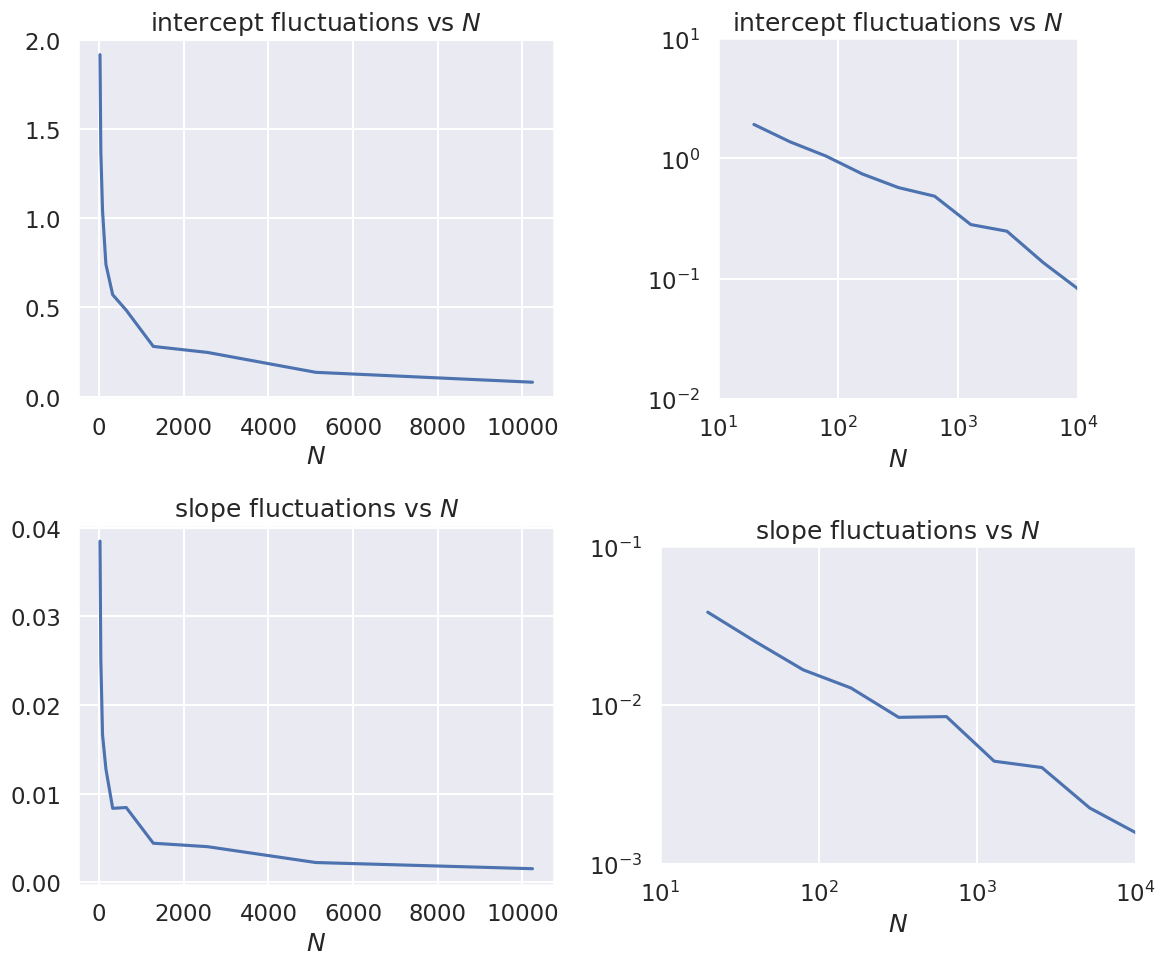
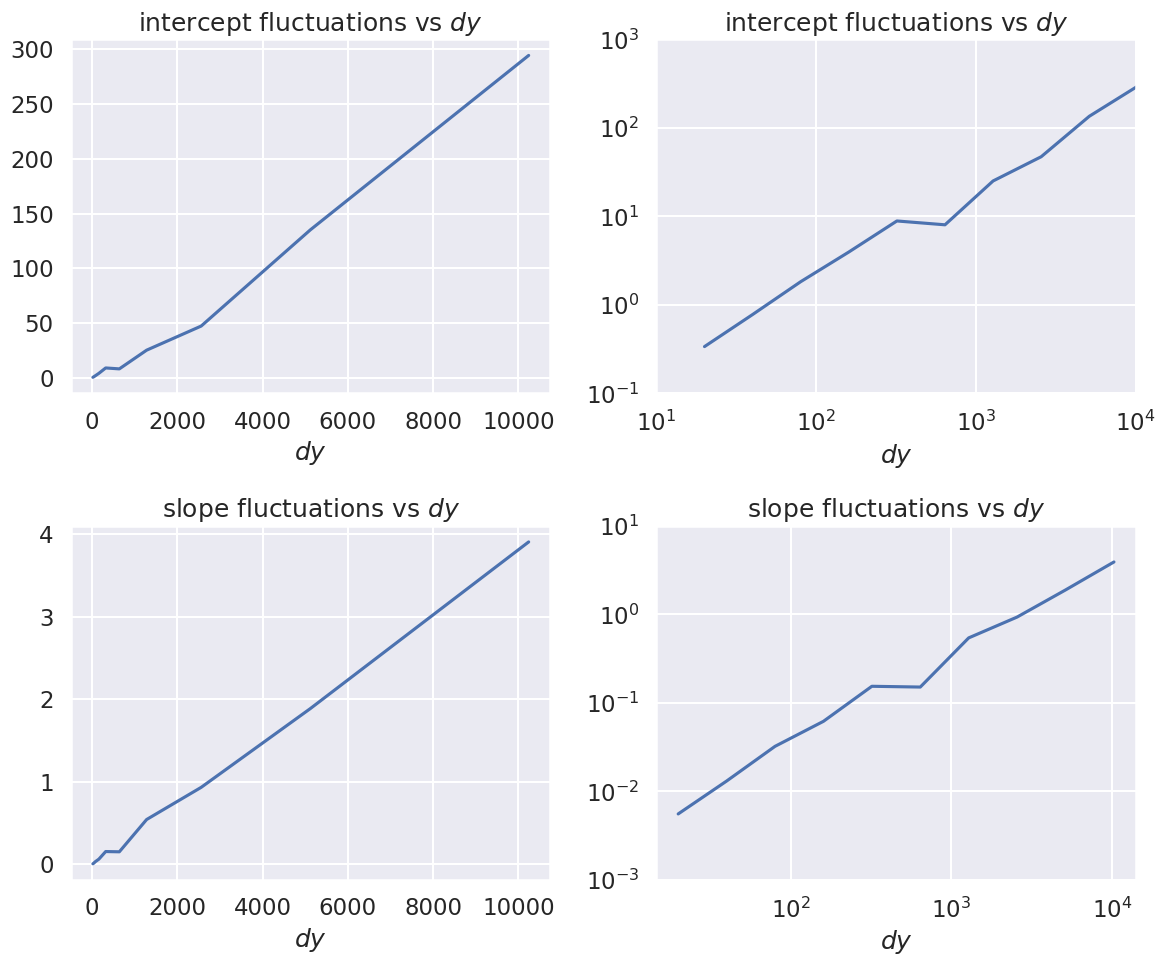

Write the Python code that produced these figures, in order.
%matplotlib inline
import matplotlib.pyplot as plt
import numpy as np
import seaborn; seaborn.set('talk') # for plot formatting
from scipy import optimize

def make_data(intercept, slope, N=20, dy=5, rseed=None):
    """Given a straight line defined by intercept and slope:
          y = slope * x + intercept
       generate N points randomly spaced points from x=0 to x=100
       with Gaussian (i.e., normal) error with mean zero and standard
       deviation dy.
       
       Return the x and y arrays and an array of standard deviations.
    """
    rand = np.random.RandomState(rseed) 
    x = 100 * rand.rand(N)  # choose the x values randomly in [0,100]
    y = intercept + slope * x  # This is the y value without noise
    y += dy * rand.randn(N)    # Add in Gaussian noise
    return x, y, dy * np.ones_like(x)  # return coordinates and error bars

def log_likelihood(theta, x, y, dy):
    y_model = theta[0] + theta[1]*x
    return -0.5*np.sum(np.log(2*np.pi*dy**2)+ (y - y_model)**2/dy**2)

def minfunc(theta, x, y, dy):
    """
    Function to be minimized: minus the logarithm of the likelihood.
    """
    return -log_likelihood(theta, x, y, dy)

intercept = 25.   # true intercept (called b elsewhere)
slope = 0.5       # true slope (called m elsewhere)
theta_true = [intercept, slope]  # put parameters in a true theta vector

iterations = 10

# Fix dy and vary Npts geometrically
dy_data = 5
for Npts in [20, 80, 320]:
    print(f'N = {Npts}, dy = {dy_data}')
    print('          intercept   slope')
    print(f'true:       {intercept:.3f}    {slope:.3f}')
    
    for i in np.arange(iterations):        
        x, y, dy = make_data(*theta_true, N=Npts, dy=dy_data, rseed=None)
        result = optimize.minimize(minfunc, x0=[0, 0], args=(x, y, dy))
        intercept_fit, slope_fit = result.x
    
        print(f'dataset {i}:  {intercept_fit:.3f}    {slope_fit:.3f}')
    print('------------------------------\n')

# Fix Npts and vary dy geometically
Npts = 80
for dy_data in [1, 5, 25]:
    print(f'N = {Npts}, dy = {dy_data}')
    print('          intercept   slope')
    print(f'true:       {intercept:.3f}    {slope:.3f}')
    
    for i in np.arange(iterations):        
        x, y, dy = make_data(*theta_true, N=Npts, dy=dy_data, rseed=None)
        result = optimize.minimize(minfunc, x0=[0, 0], args=(x, y, dy))
        intercept_fit, slope_fit = result.x
    
        print(f'dataset {i}:  {intercept_fit:.3f}    {slope_fit:.3f}')
    print('------------------------------\n')

def std_of_fit_data(Npts, dy_data, iterations, theta_true=theta_true):
    """Calculate the standard deviations of the slope and intercept 
       for a given number of iterations
    """ 
    intercept_fits = np.zeros(iterations)
    slope_fits = np.zeros(iterations)

    for j in np.arange(iterations):        
        x, y, dy = make_data(*theta_true, N=Npts, dy=dy_data, rseed=None)
        result = optimize.minimize(minfunc, x0=[0, 0], args=(x, y, dy))
        intercept_fits[j], slope_fits[j] = result.x
        
    return intercept_fits.std(), slope_fits.std()    

std_of_fit_data(20, 5, 20)

std_of_fit_data(80, 5, 20)

std_of_fit_data(320, 5, 20)

Npts_array = [20 * 2**i for i in range(10)]
Npts_array

# Fix dy and vary Npts geometrically
dy_data = 5

Npts_array = [20 * 2**j for j in range(10)]
intercept_std_array = np.zeros(len(Npts_array))
slope_std_array = np.zeros(len(Npts_array))

iterations = 20
for i, Npts in enumerate(Npts_array):
    intercept_std_array[i], slope_std_array[i] = std_of_fit_data(Npts, dy_data, iterations)   

fig, axes = plt.subplots(2, 2, figsize=(12, 10))

axes[0,0].set_title(r'intercept fluctuations vs $N$')
axes[0,0].set_xlabel(r'$N$')
axes[0,0].plot(Npts_array, intercept_std_array)

axes[0,1].set_title(r'intercept fluctuations vs $N$')
axes[0,1].set_xlabel(r'$N$')
axes[0,1].loglog(Npts_array, intercept_std_array)
axes[0,1].set_xlim(10,1e4)
axes[0,1].set_ylim(.01,10)
axes[0,1].set_aspect('equal')

axes[1,0].set_title('slope fluctuations vs $N$')
axes[1,0].set_xlabel(r'$N$')
axes[1,0].plot(Npts_array, slope_std_array)

axes[1,1].set_title('slope fluctuations vs $N$')
axes[1,1].set_xlabel(r'$N$')
axes[1,1].loglog(Npts_array, slope_std_array)
axes[1,1].set_xlim(10,1e4)
axes[1,1].set_ylim(1e-3,1e-1)
axes[1,1].set_aspect('equal')

fig.tight_layout()



# Fix Npts and vary dy geometrically
Npts = 20

dy_array = [1 * 2**j for j in range(10)]
intercept_std_array = np.zeros(len(dy_array))
slope_std_array = np.zeros(len(dy_array))

iterations = 20
for i, dy_data in enumerate(dy_array):
    intercept_std_array[i], slope_std_array[i] = std_of_fit_data(Npts, dy_data, iterations)   

fig, axes = plt.subplots(2, 2, figsize=(12, 10))

axes[0,0].set_title(r'intercept fluctuations vs $dy$')
axes[0,0].set_xlabel(r'$dy$')
axes[0,0].plot(Npts_array, intercept_std_array)

axes[0,1].set_title(r'intercept fluctuations vs $dy$')
axes[0,1].set_xlabel(r'$dy$')
axes[0,1].loglog(Npts_array, intercept_std_array)
axes[0,1].set_xlim(1e1,1e4)
axes[0,1].set_ylim(.1,1000)
#axes[0,1].set_aspect('equal')

axes[1,0].set_title('slope fluctuations vs $dy$')
axes[1,0].set_xlabel(r'$dy$')
axes[1,0].plot(Npts_array, slope_std_array)

axes[1,1].set_title('slope fluctuations vs $dy$')
axes[1,1].set_xlabel(r'$dy$')
axes[1,1].loglog(Npts_array, slope_std_array)
axes[0,1].set_xlim(1e1,1e4)
axes[1,1].set_ylim(1e-3,1e+1)
#axes[1,1].set_aspect('equal')

fig.tight_layout()





